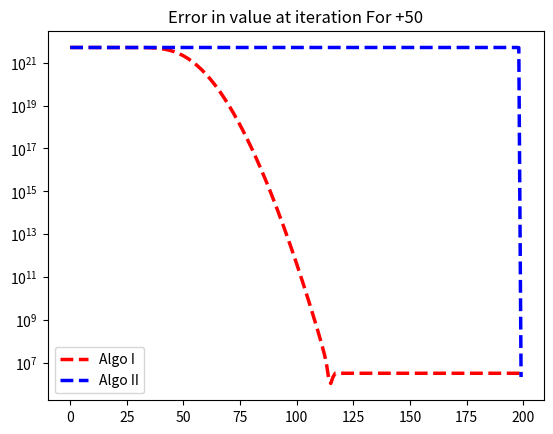
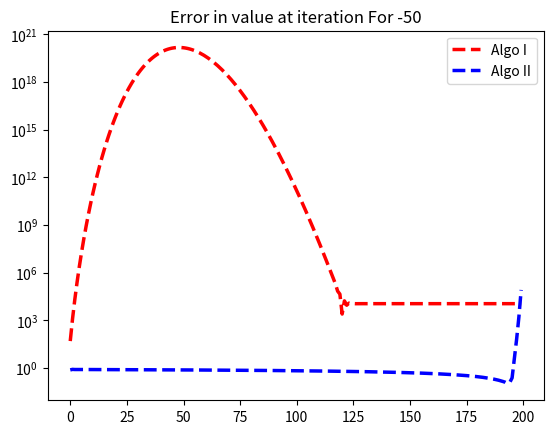

Recreate these plots in Python, in order. (Note: this script raises an exception after producing the figures.)
import matplotlib.pyplot as plt
import math as M



def algo1(x):
    """
    Returns an array of 200 terms, each a sucessive iterative approximation
    for e raised to the power of x. uses "Algorithm I"
    """
    terms = []
    s = 1
    t = x
    N_values = list(range(1,201))
    for n in N_values:
        s = s + t
        t = t * x / (n + 1)
        terms.append(s)

    return terms

def algo2(x):
    """
    Returns an array of 200 terms, each a sucessive iterative approximation
    for e raised to the power of x. uses "Algorithm II"
    """
    terms = []
    s = 1
    for n in range(200,0,-1):
        s = s * x / n + 1
        terms.append(s)

    return terms

def main():
    """
    The main Function
    """
    pos_50_algo_1_list = algo1(50)
    pos_50_algo_2_list = algo2(50)

    neg_50_algo_1_list = algo1(-50)
    neg_50_algo_2_list = algo2(-50)

    x = plt.figure(1)
    plt.plot([abs(x - M.exp(50)) for x in pos_50_algo_1_list],'r--',label="Algo I",linewidth=2.5)
    plt.plot([abs(x - M.exp(50)) for x in pos_50_algo_2_list],'b--',label="Algo II",linewidth=2.5)
    plt.legend(loc='best')
    plt.title('Error in value at iteration For +50')
    plt.yscale('log')
    x.show()

    y = plt.figure(2)
    plt.plot([abs(x - M.exp(-50)) for x in neg_50_algo_1_list],'r--',label="Algo I",linewidth=2.5)
    plt.plot([abs(x - M.exp(-50)) for x in neg_50_algo_2_list],'b--',label="Algo II",linewidth=2.5)
    plt.legend(loc='best')
    plt.title('Error in value at iteration For -50')
    plt.yscale('log')
    y.show()

    raw_input()


main()   